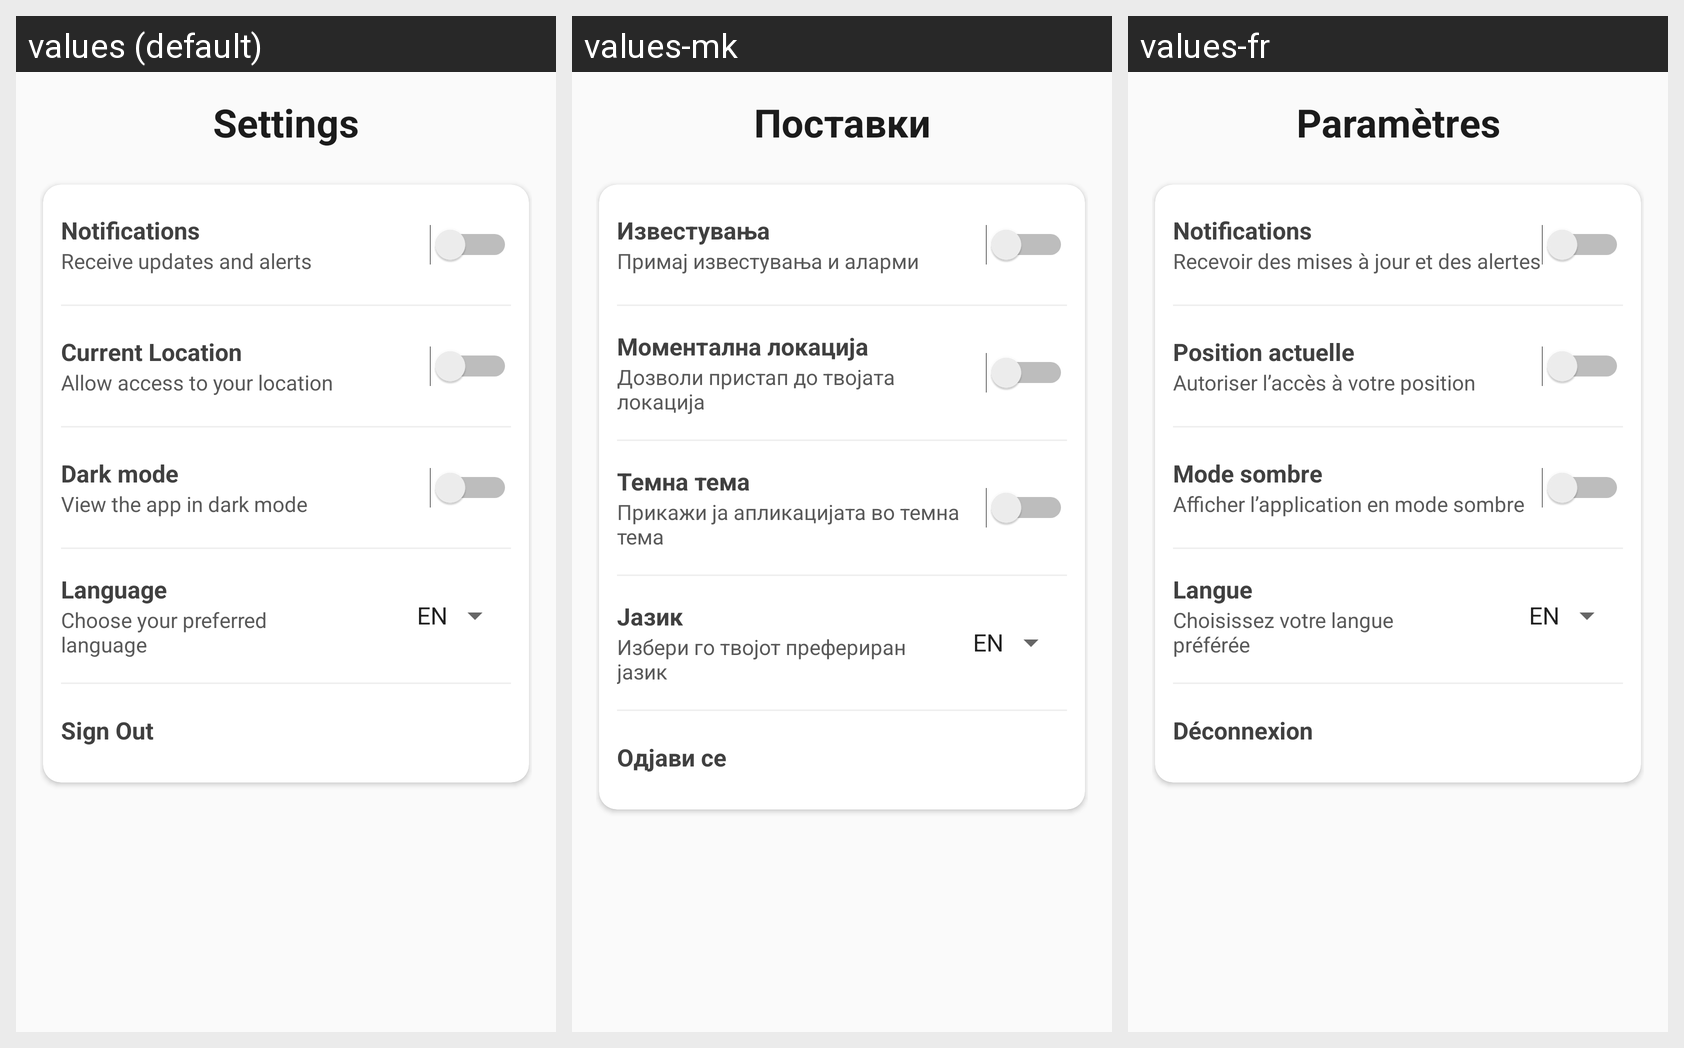

The same Android screen rendered under several of its app's locales, left to right. List the strings drawn on it with the default value and each locale's translation.
Android screen res/layout/fragment_settings.xml rendered under 3 locales, left to right: values (default), values-mk, values-fr. Device: Nexus 5 (rendered at 1080×1920; each locale shown at half size, 540×960, under a caption strip naming it); theme Theme.DocAppointAssistBot.
Strings drawn on this screen, with the default value and each locale's value (text and hints the layout hard-codes, and strings that could not be matched under every locale, appear in the picture but are not listed):

settings
  values: Settings
  values-mk: Поставки
  values-fr: Paramètres

notifications
  values: Notifications
  values-mk: Известувања
  values-fr: Notifications

receive_updates_and_alerts
  values: Receive updates and alerts
  values-mk: Примај известувања и аларми
  values-fr: Recevoir des mises à jour et des alertes

current_location
  values: Current Location
  values-mk: Моментална локација
  values-fr: Position actuelle

allow_access_to_your_location
  values: Allow access to your location
  values-mk: Дозволи пристап до твојата локација
  values-fr: Autoriser l’accès à votre position

dark_mode
  values: Dark mode
  values-mk: Темна тема
  values-fr: Mode sombre

view_the_app_in_dark_mode
  values: View the app in dark mode
  values-mk: Прикажи ја апликацијата во темна тема
  values-fr: Afficher l’application en mode sombre

language
  values: Language
  values-mk: Јазик
  values-fr: Langue

choose_your_preferred_language
  values: Choose your preferred language
  values-mk: Избери го твојот префериран јазик
  values-fr: Choisissez votre langue préférée

sign_out
  values: Sign Out
  values-mk: Одјави се
  values-fr: Déconnexion
